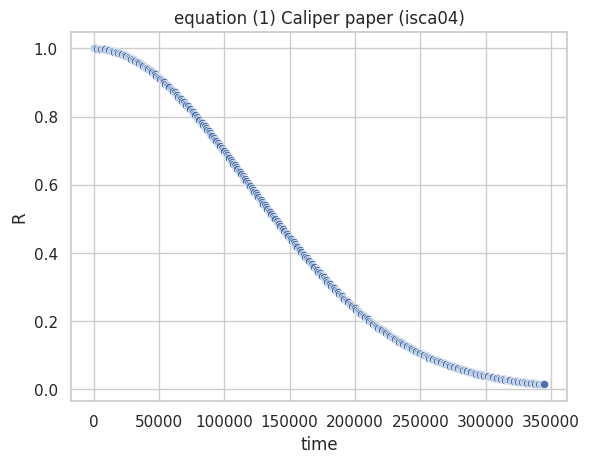

Reproduce this figure in Python.
import numpy as np
import pandas as pd
from pandas import DataFrame
from scipy.constants import convert_temperature

import seaborn as sns
import matplotlib.pyplot as plt

# The same constants and parameters as in reliability.cpp and em_model.h
ACTIVATIONENERGY = 0.48
BOLTZMANCONSTANT = 8.6173324 * 0.00001
CONST_JMJCRIT = 1500000
CONST_N = 1.1
CONST_ERRF = 0.88623  # math.gamma(1 + 1/BETA)
CONST_A0 = 30000  # cross section = 1um^2  material constant = 3*10^13
BETA = 2

# equation (3)
# Black's equation (temp in celsius)
def em_model(temp):
    temp = convert_temperature(temp, 'Celsius', 'Kelvin')
    print(temp)
    return (CONST_A0 * np.power(CONST_JMJCRIT, -CONST_N) * np.exp(ACTIVATIONENERGY / (BOLTZMANCONSTANT * temp))) / CONST_ERRF

# equation (1)
def weibull(t, temp):
    return np.exp(-1 * np.power(t / (em_model(temp)), BETA))

# R reaches ~0.01 after 4 days
ts = np.arange(0, 4 * 24 * 60 * 60, 1000)
rs = weibull(ts, 50)  # temperature fixed at 50 degress celsius
d = {"time": ts, "R": rs}
data = pd.DataFrame(d)

print(data)

# Plot R over time.
sns.set_theme(style="whitegrid")
fig, ax = plt.subplots()
ax.set_title('equation (1) Caliper paper (isca04)')
sns.scatterplot(data=data, x="time", y="R")
plt.show()
